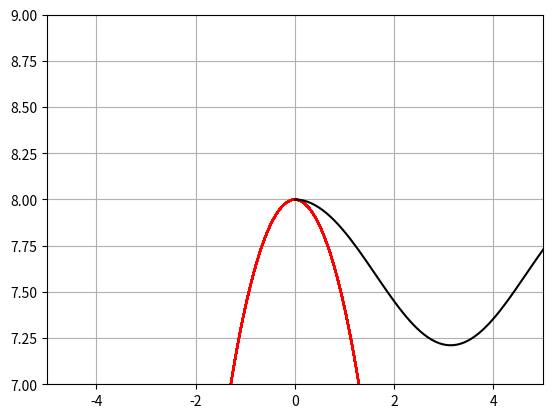

Generate this figure with matplotlib:
import matplotlib.pyplot as plt
import numpy as np

omega = 3
k = 0.
h = 0.01

ang0 = 0
ang_vel0 = 8
t_r = 50


def f1(y, z):
    return z

def f2(y, z):
    return -omega * np.sin(y) - k*z

def simp_sin(t):
    C1, C2 = ang_vel0, ang0
    return C1/omega * np.sin(t*omega) + C2 * np.cos(t*omega)

def dsimp_sin(t):
    C1, C2 = ang_vel0, ang0
    return C1 * np.cos(t*omega) - C2*omega * np.sin(t*omega)

def step(ang_prev, ang_vel_prev):
    k1 = h * f1(ang_prev, ang_vel_prev)
    l1 = h * f2(ang_prev, ang_vel_prev)
    
    k2 = h * f1(ang_prev + k1 / 2, ang_vel_prev + l1 / 2)
    l2 = h * f2(ang_prev + k1 / 2, ang_vel_prev + l1 / 2)

    k3 = h * f1(ang_prev + k2 / 2, ang_vel_prev + l2 / 2)
    l3 = h * f2(ang_prev + k2 / 2, ang_vel_prev + l2 / 2)

    k4 = h * f1(ang_prev + k3, ang_vel_prev + l3)
    l4 = h * f2(ang_prev + k3, ang_vel_prev + l3)

    ang = ang_prev + (k1 + 2 * k2 + 2 * k3 + k4) / 6
    ang_vel = ang_vel_prev + (l1 + 2 * l2 + 2 * l3 + l4) / 6

    return ang, ang_vel 


X = [ang0]
Y = [ang_vel0]
for i in range(1, 200):
    x, y = step(X[-1], Y[-1])
    X.append(x)
    Y.append(y)
    
T = [0]  
Ang = [ang0]
Ang_vel = [ang_vel0]
Simp_sin = [ang0]
DSimp_sin = [ang_vel0]
for i in range(1, int(t_r/h)):
    x, y = step(Ang[-1], Ang_vel[-1])
    T.append(i * h)
    Ang.append(x)
    Ang_vel.append(y)
    Simp_sin.append(simp_sin(T[-1]))
    DSimp_sin.append(dsimp_sin(T[-1]))


    
    
plt.plot(Simp_sin, DSimp_sin, 'r')
plt.plot(X, Y,'k')
plt.grid(True)
plt.xlim([-5, 5])
plt.ylim([7, 9])
# plt.axis('equal')
plt.show()
